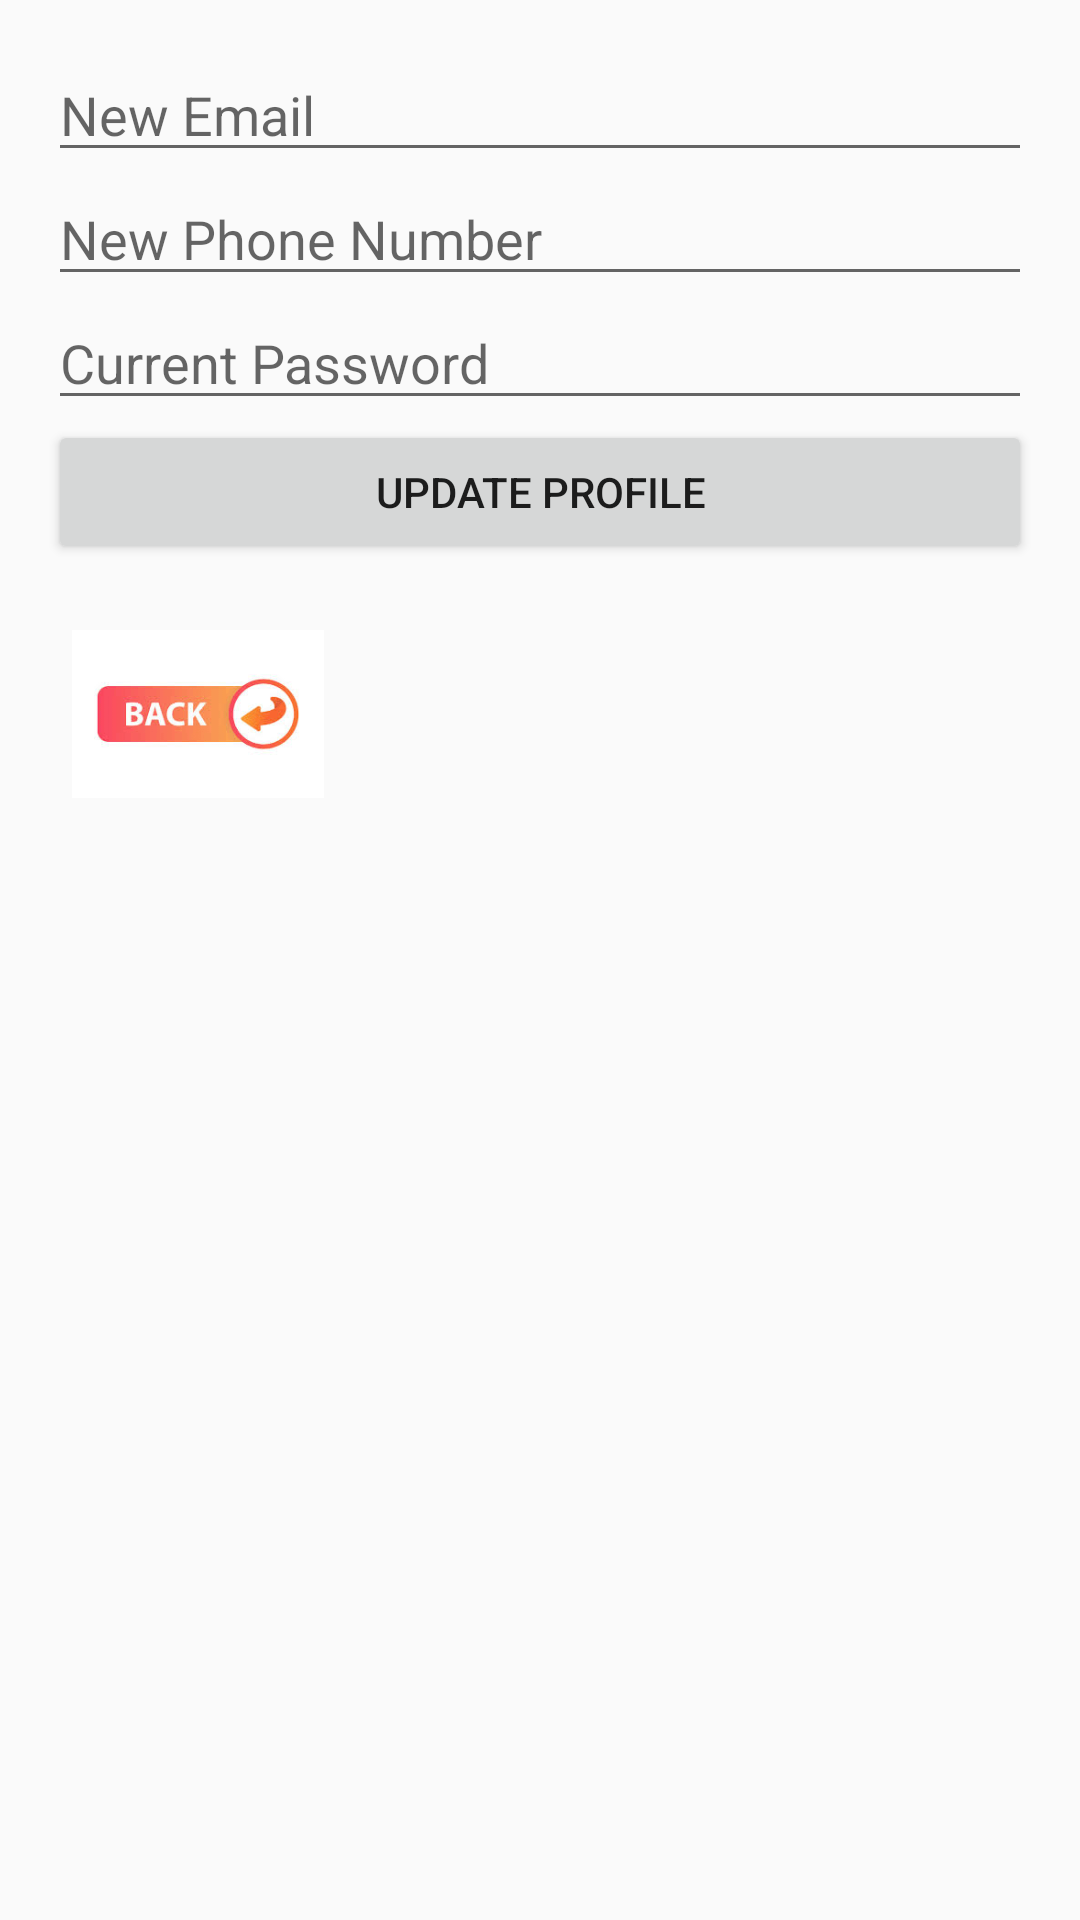

Produce the Android XML layout that renders to this screen, including the resource entries it uses.
<!-- AndroidManifest.xml: application theme AppTheme -->
<!-- res/layout/activity_update_profile.xml -->
<?xml version="1.0" encoding="utf-8"?>
<LinearLayout xmlns:android="http://schemas.android.com/apk/res/android"
    android:layout_width="match_parent"
    android:layout_height="match_parent"
    android:orientation="vertical"
    android:padding="16dp">

    <EditText
        android:id="@+id/updateEmailEditText"
        android:layout_width="match_parent"
        android:layout_height="wrap_content"
        android:hint="New Email"
        android:inputType="textEmailAddress" />

    <EditText
        android:id="@+id/updatePhoneEditText"
        android:layout_width="match_parent"
        android:layout_height="wrap_content"
        android:hint="New Phone Number"
        android:inputType="phone" />

    <EditText
        android:id="@+id/updatePasswordEditText"
        android:layout_width="match_parent"
        android:layout_height="wrap_content"
        android:hint="Current Password"
        android:inputType="textPassword" />

    <Button
        android:id="@+id/updateButton"
        android:layout_width="match_parent"
        android:layout_height="wrap_content"
        android:text="Update Profile" />

    <ImageView
        android:id="@+id/customBackButton"
        android:layout_width="100dp"
        android:layout_height="100dp"
        android:src="@drawable/back_button"
        android:contentDescription="Back"
        android:layout_alignParentStart="true"
        android:layout_alignParentTop="true"
        android:padding="8dp"
        android:clickable="true"
        android:focusable="true" />

</LinearLayout>
<!-- resources referenced by this layout -->
<resources>
  <!-- drawable back_button: png bitmap (drawable, 9252 bytes) -->
  <style name="AppTheme" parent="Theme.AppCompat.Light.DarkActionBar">
          
  
  
          <item name="colorPrimary">@color/colorPrimary</item>
          <item name="colorPrimaryDark">@color/colorPrimaryDark</item>
          <item name="colorAccent">@color/colorAccent</item>
      </style>
  <color name="colorPrimary">#3F51B5</color>
  <color name="colorPrimaryDark">#303F9F</color>
  <color name="colorAccent">#FF4081</color>
</resources>
